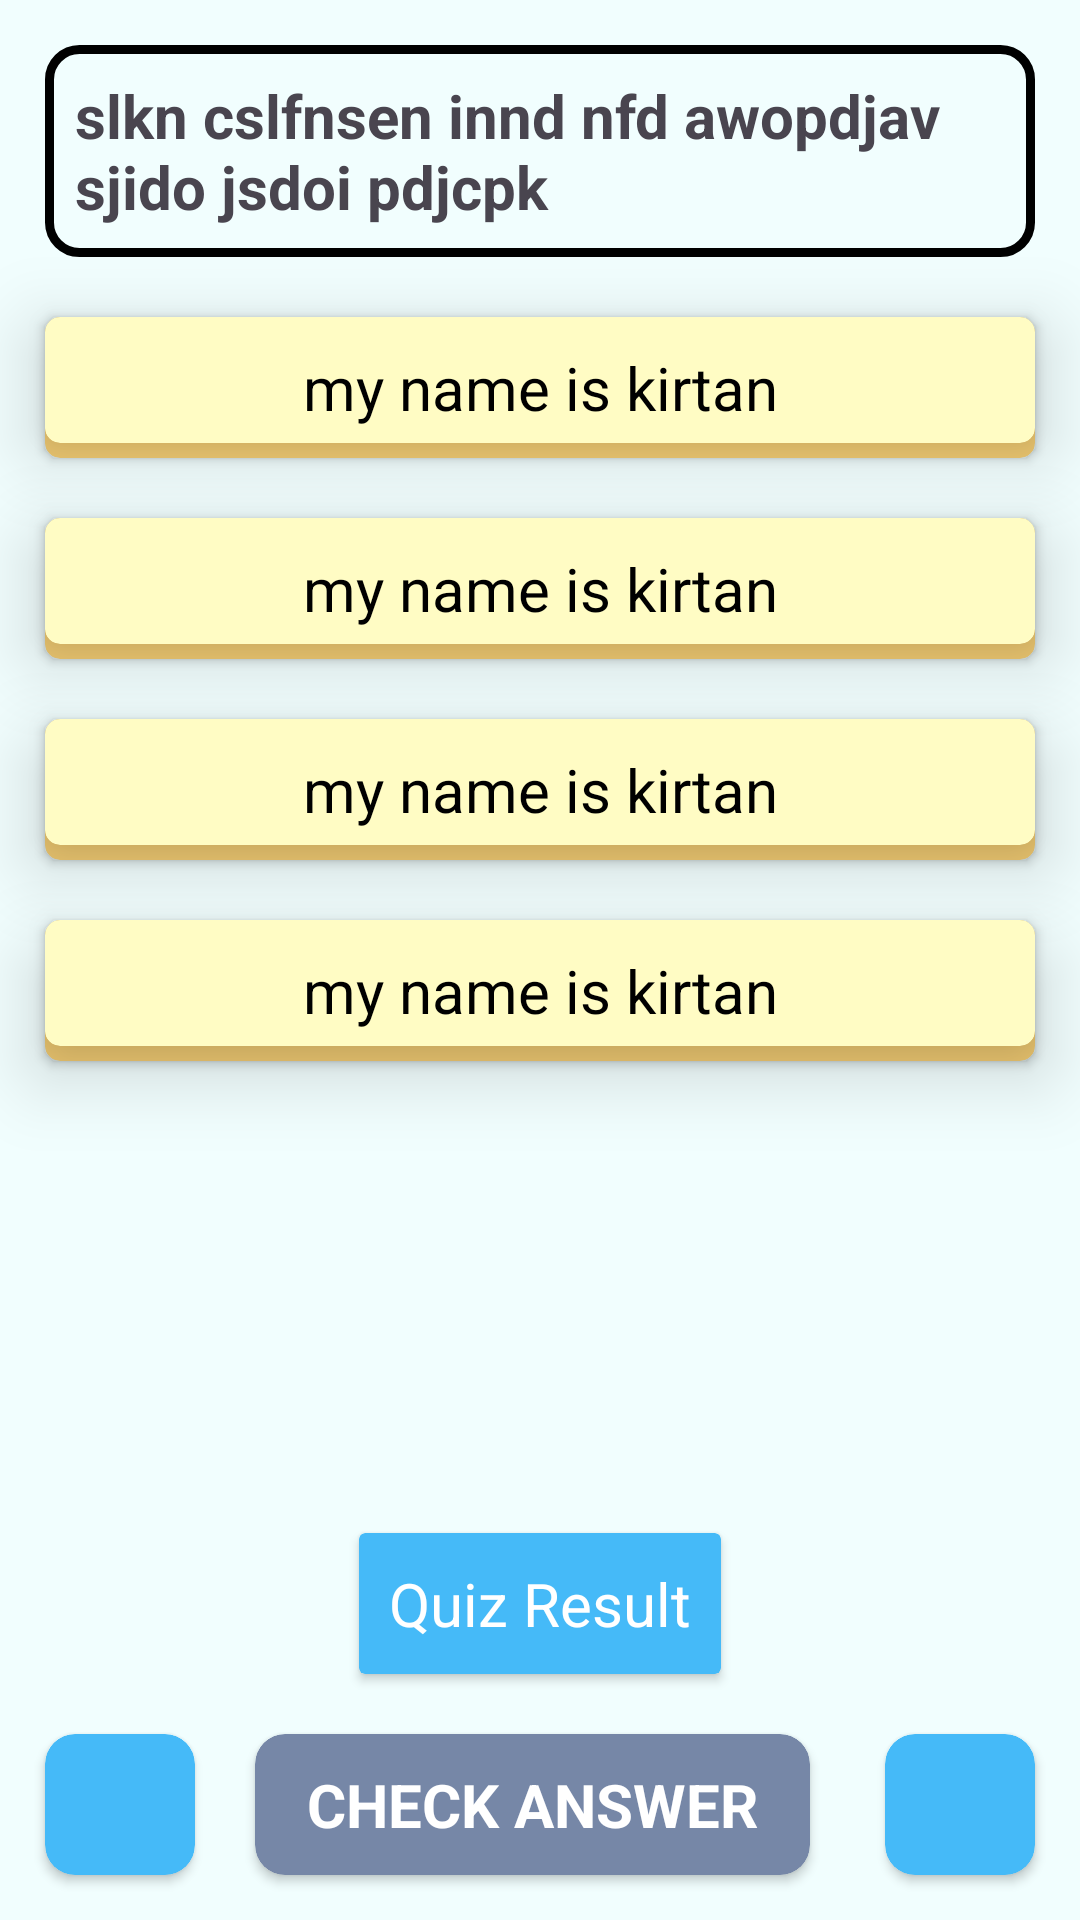

Produce the Android XML layout that renders to this screen, including the resource entries it uses.
<!-- AndroidManifest.xml: application theme Theme.CapsuleApp -->
<!-- res/layout/quiz_question.xml -->
<?xml version="1.0" encoding="utf-8"?>
<androidx.constraintlayout.widget.ConstraintLayout xmlns:android="http://schemas.android.com/apk/res/android"
    android:layout_width="match_parent"
    android:layout_height="match_parent"
    xmlns:app="http://schemas.android.com/apk/res-auto"
    xmlns:tools="http://schemas.android.com/tools"
    android:background="@color/quiz_bg">
    <TextView
        android:id="@+id/tv_question"
        android:layout_width="match_parent"
        android:layout_height="wrap_content"
        app:layout_constraintStart_toStartOf="parent"
        app:layout_constraintTop_toTopOf="parent"
        android:text="slkn cslfnsen innd nfd awopdjav sjido jsdoi pdjcpk"
        android:textSize="20sp"
        android:background="@drawable/text_border"
        android:layout_marginTop="15dp"
        android:layout_marginStart="15dp"
        android:layout_marginEnd="15dp"
        android:padding="10dp"
        android:textStyle="bold"

        />
    <androidx.cardview.widget.CardView
        android:id="@+id/option1_cd_1"
        android:layout_width="0dp"
        android:layout_height="0dp"
        app:layout_constraintTop_toTopOf="@id/tv_option1"
        app:layout_constraintStart_toStartOf="@id/tv_option1"
        app:layout_constraintEnd_toEndOf="@id/tv_option1"
        app:layout_constraintBottom_toBottomOf="@id/tv_option1"

        app:cardCornerRadius="5dp"
        app:cardBackgroundColor="@color/option_bg_2"/>


    <androidx.cardview.widget.CardView
        android:id="@+id/option1_cd_2"
        android:layout_width="0dp"
        android:layout_height="0dp"
        app:layout_constraintTop_toTopOf="@id/tv_option1"
        app:layout_constraintBottom_toBottomOf="@id/tv_option1"
        app:layout_constraintStart_toStartOf="@id/tv_option1"
        app:layout_constraintEnd_toEndOf="@id/tv_option1"
        android:layout_marginBottom="@dimen/option_shadow"
        app:cardElevation="15dp"
        app:cardCornerRadius="5dp"
        app:cardBackgroundColor="@color/option_bg_1"
        />
    <TextView
        android:layout_width="0dp"
        android:layout_height="wrap_content"

        app:layout_constraintTop_toBottomOf="@id/tv_question"
        app:layout_constraintStart_toStartOf="@id/tv_question"
        app:layout_constraintEnd_toEndOf="@id/tv_question"
        android:text="my name is kirtan"
        android:id="@+id/tv_option1"
        android:padding="@dimen/option_padding"
        android:background="#00000000"
        android:elevation="20dp"
        android:layout_marginTop="20dp"
        android:textSize="@dimen/option_tv_size"
        android:gravity="center"
        android:textColor="@color/tv_option"/>

    <androidx.cardview.widget.CardView
        android:id="@+id/option2_cd_1"
        android:layout_width="0dp"
        android:layout_height="0dp"
        app:layout_constraintTop_toTopOf="@id/tv_option2"
        app:layout_constraintStart_toStartOf="@id/tv_option2"
        app:layout_constraintEnd_toEndOf="@id/tv_option2"
        app:layout_constraintBottom_toBottomOf="@id/tv_option2"
        app:cardCornerRadius="5dp"
        app:cardBackgroundColor="@color/option_bg_2"/>


    <androidx.cardview.widget.CardView
        android:id="@+id/option2_cd_2"
        android:layout_width="0dp"
        android:layout_height="0dp"
        app:layout_constraintTop_toTopOf="@id/tv_option2"
        app:layout_constraintBottom_toBottomOf="@id/tv_option2"
        app:layout_constraintStart_toStartOf="@id/tv_option2"
        app:layout_constraintEnd_toEndOf="@id/tv_option2"
        android:layout_marginBottom="@dimen/option_shadow"
        app:cardElevation="15dp"
        app:cardCornerRadius="5dp"
        app:cardBackgroundColor="@color/option_bg_1"
        />
    <TextView
        android:layout_width="0dp"
        android:layout_height="wrap_content"
        app:layout_constraintTop_toBottomOf="@id/tv_option1"
        app:layout_constraintStart_toStartOf="@id/tv_option1"
        app:layout_constraintEnd_toEndOf="@id/tv_option1"
        android:text="my name is kirtan"
        android:id="@+id/tv_option2"
        android:padding="@dimen/option_padding"
        android:background="#00000000"
        android:elevation="20dp"
        android:layout_marginTop="20dp"
        android:textSize="@dimen/option_tv_size"
        android:gravity="center"
        android:textColor="@color/tv_option"/>
    <androidx.cardview.widget.CardView
        android:id="@+id/option3_cd_1"
        android:layout_width="0dp"
        android:layout_height="0dp"
        app:layout_constraintTop_toTopOf="@id/tv_option3"
        app:layout_constraintStart_toStartOf="@id/tv_option3"
        app:layout_constraintEnd_toEndOf="@id/tv_option3"
        app:layout_constraintBottom_toBottomOf="@id/tv_option3"

        app:cardCornerRadius="5dp"
        app:cardBackgroundColor="@color/option_bg_2"/>


    <androidx.cardview.widget.CardView
        android:id="@+id/option3_cd_2"
        android:layout_width="0dp"
        android:layout_height="0dp"
        app:layout_constraintTop_toTopOf="@id/tv_option3"
        app:layout_constraintBottom_toBottomOf="@id/tv_option3"
        app:layout_constraintStart_toStartOf="@id/tv_option3"
        app:layout_constraintEnd_toEndOf="@id/tv_option3"
        android:layout_marginBottom="@dimen/option_shadow"
        app:cardElevation="15dp"
        app:cardCornerRadius="5dp"
        app:cardBackgroundColor="@color/option_bg_1"
        />
    <TextView
        android:layout_width="0dp"
        android:layout_height="wrap_content"

        app:layout_constraintTop_toBottomOf="@id/tv_option2"
        app:layout_constraintStart_toStartOf="@id/tv_option2"
        app:layout_constraintEnd_toEndOf="@id/tv_option2"
        android:text="my name is kirtan"
        android:id="@+id/tv_option3"
        android:padding="@dimen/option_padding"
        android:background="#00000000"
        android:elevation="20dp"
        android:layout_marginTop="20dp"
        android:textSize="@dimen/option_tv_size"
        android:gravity="center"
        android:textColor="@color/tv_option"/>
    <androidx.cardview.widget.CardView
        android:id="@+id/option4_cd_1"
        android:layout_width="0dp"
        android:layout_height="0dp"
        app:layout_constraintTop_toTopOf="@id/tv_option4"
        app:layout_constraintStart_toStartOf="@id/tv_option4"
        app:layout_constraintEnd_toEndOf="@id/tv_option4"
        app:layout_constraintBottom_toBottomOf="@id/tv_option4"

        app:cardCornerRadius="5dp"
        app:cardBackgroundColor="@color/option_bg_2"/>


    <androidx.cardview.widget.CardView
        android:id="@+id/option4_cd_2"
        android:layout_width="0dp"
        android:layout_height="0dp"
        app:layout_constraintTop_toTopOf="@id/tv_option4"
        app:layout_constraintBottom_toBottomOf="@id/tv_option4"
        app:layout_constraintStart_toStartOf="@id/tv_option4"
        app:layout_constraintEnd_toEndOf="@id/tv_option4"
        android:layout_marginBottom="@dimen/option_shadow"
        app:cardElevation="15dp"
        app:cardCornerRadius="5dp"
        app:cardBackgroundColor="@color/option_bg_1"

        />
    <TextView
        android:layout_width="0dp"
        android:layout_height="wrap_content"

        app:layout_constraintTop_toBottomOf="@id/tv_option3"
        app:layout_constraintStart_toStartOf="@id/tv_option3"
        app:layout_constraintEnd_toEndOf="@id/tv_option3"
        android:text="my name is kirtan"
        android:id="@+id/tv_option4"
        android:padding="@dimen/option_padding"
        android:background="#00000000"
        android:elevation="20dp"
        android:layout_marginTop="20dp"
        android:textSize="@dimen/option_tv_size"
        android:gravity="center"
        android:textColor="@color/tv_option"/>
    <androidx.cardview.widget.CardView
        android:layout_width="0dp"
        android:layout_height="wrap_content"
        app:layout_constraintBottom_toBottomOf="parent"
        app:layout_constraintStart_toEndOf="@id/cd_prev_que"
        app:layout_constraintEnd_toStartOf="@id/cd_next_que"
        android:layout_marginBottom="15dp"
        android:layout_marginStart="20dp"
        app:cardCornerRadius="10dp"
        app:cardBackgroundColor="#7687a7"
        android:id="@+id/cd_check_answer"
        android:layout_marginEnd="25dp"
        >
        <TextView
            android:id="@+id/tv_check_answer"
            android:layout_width="match_parent"
            android:layout_height="wrap_content"
            android:text="CHECK ANSWER"
            android:paddingTop="10dp"
            android:paddingBottom="10dp"
            android:paddingStart="10dp"
            android:paddingEnd="10dp"
            android:textColor="@color/white"
            android:textStyle="bold"
            android:textSize="20sp"
            android:gravity="center"
           />
    </androidx.cardview.widget.CardView>
    <androidx.cardview.widget.CardView
        android:id="@+id/cd_next_que"
        android:layout_width="wrap_content"
        android:layout_height="0dp"
        app:layout_constraintTop_toTopOf="@id/cd_check_answer"
        app:layout_constraintBottom_toBottomOf="@id/cd_check_answer"
        app:layout_constraintEnd_toEndOf="parent"
        android:backgroundTint="@color/button_blue_bg"
        android:layout_marginEnd="15dp"
        app:cardCornerRadius="10dp">
        <ImageView
            android:layout_width="50dp"
            android:layout_height="match_parent"
            android:src="@drawable/baseline_chevron_right_24"/>

    </androidx.cardview.widget.CardView>
    <androidx.cardview.widget.CardView
        android:id="@+id/cd_prev_que"
        android:layout_width="wrap_content"
        android:layout_height="0dp"
        app:layout_constraintTop_toTopOf="@id/cd_check_answer"
        app:layout_constraintBottom_toBottomOf="@id/cd_check_answer"
        app:layout_constraintStart_toStartOf="parent"
        android:backgroundTint="@color/button_blue_bg"
        android:layout_marginStart="15dp"
        app:cardCornerRadius="10dp">
        <ImageView
            android:layout_width="50dp"
            android:layout_height="match_parent"
            android:src="@drawable/baseline_chevron_left_24"/>

    </androidx.cardview.widget.CardView>
    <androidx.cardview.widget.CardView
        android:layout_width="wrap_content"
        android:layout_height="wrap_content"
        app:layout_constraintBottom_toTopOf="@id/cd_check_answer"
        app:layout_constraintStart_toStartOf="parent"
        app:layout_constraintEnd_toEndOf="parent"
        android:backgroundTint="@color/button_blue_bg"
        android:layout_margin="20dp"
        android:id="@+id/quiz_result">
        <TextView
            android:layout_width="wrap_content"
            android:layout_height="wrap_content"
            android:text="Quiz Result"
            android:textColor="@color/white"
            android:textSize="20sp"
            android:padding="10dp"/>
    </androidx.cardview.widget.CardView>



</androidx.constraintlayout.widget.ConstraintLayout>
<!-- resources referenced by this layout -->
<resources>
  <color name="button_blue_bg">#45baf8</color>
  <color name="option_bg_1">#fffcc4</color>
  <color name="option_bg_2">#f0ca72</color>
  <color name="quiz_bg">#f1fefe</color>
  <color name="tv_option">#FF000000</color>
  <color name="white">#FFFFFFFF</color>
  <dimen name="option_padding">10sp</dimen>
  <dimen name="option_shadow">5dp</dimen>
  <dimen name="option_tv_size">20sp</dimen>
  <!-- drawable text_border (drawable) -->
  <?xml version="1.0" encoding="utf-8"?>
  <shape
      xmlns:android="http://schemas.android.com/apk/res/android"
      android:shape="rectangle">
  
      <corners android:radius="10dp" />
  
      
      <stroke android:width="3dp" android:color="@color/black" />
  
      
      <solid android:color="#00000000"/>
  
  </shape>
  <style name="Theme.CapsuleApp" parent="Base.Theme.CapsuleApp" />
  <color name="black">#FF000000</color>
  <style name="Base.Theme.CapsuleApp" parent="Theme.Material3.DayNight.NoActionBar">
          
          
          <item name="colorPrimaryDark">@color/quiz_bg</item>
      </style>
</resources>
